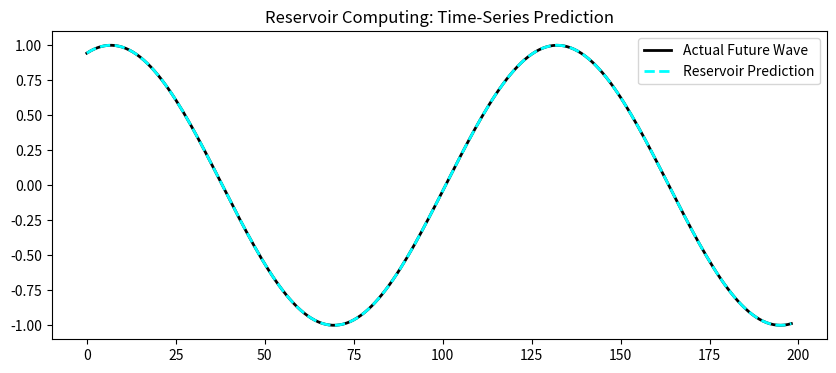

Python code for this plot:
import numpy as np
import matplotlib.pyplot as plt

# 1. SETUP & HYPERPARAMETERS
np.random.seed(42)          # Makes the random numbers reproducible
n_inputs = 1                # We are feeding in 1 value at a time (sine wave height)
n_reservoir = 100           # The "Bucket of Water": 100 randomly sloshing neurons
n_outputs = 1               # We want 1 predicted value out

# 2. CREATE THE UNTRAINED RESERVOIR (The Chaos Box)
# Randomly connect inputs to the reservoir
W_in = np.random.uniform(-0.5, 0.5, (n_reservoir, n_inputs))
# Randomly connect reservoir neurons to each other (the internal water sloshing)
W_res = np.random.uniform(-0.5, 0.5, (n_reservoir, n_reservoir))

# Scale the reservoir weights so the ripples eventually fade out (Echo State Property)
spectral_radius = np.max(np.abs(np.linalg.eigvals(W_res)))
W_res = W_res * (0.95 / spectral_radius)

# 3. GENERATE TOY DATA (A simple sine wave)
time_steps = 600
data = np.sin(np.linspace(0, 30, time_steps))

# Split into Training data (first 400 steps) and Testing data (last 200 steps)
train_in = data[:400]
train_target = data[1:401]  # The target is just the wave shifted 1 step into the future

test_in = data[400:599]
test_target = data[401:600]

# 4. RUN THE RESERVOIR (Gather the ripple patterns)
# Initialize the reservoir state (water is completely still)
x = np.zeros((n_reservoir, 1))
# Create a collector matrix to record the history of reservoir states
states_history = []

for t in range(len(train_in)):
    u = train_in[t]  # Current input step
    # Water sloshes: blend the input, the current reservoir state, and add a non-linear squish (tanh)
    x = np.tanh(np.dot(W_in, u) + np.dot(W_res, x))
    states_history.append(x.flatten())

states_history = np.array(states_history)

# 5. TRAIN THE READOUT LAYER (The Camera)
# We use standard Ridge Regression (a simple linear equation solver) 
# to map the states_history directly to the train_target.
# Notice: W_in and W_res are NEVER modified. We only compute W_out!
reg = 1e-8  # Regularization constant to prevent overfitting
W_out = np.dot(np.dot(train_target, states_history), 
               np.linalg.inv(np.dot(states_history.T, states_history) + reg * np.eye(n_reservoir)))

# 6. TEST THE TRAINED AI ON UNSEEN DATA
predictions = []
for t in range(len(test_in)):
    u = test_in[t]
    x = np.tanh(np.dot(W_in, u) + np.dot(W_res, x)) # Process through the reservoir
    y_pred = np.dot(W_out, x)                       # The trained readout makes its guess
    predictions.append(y_pred.flatten()[0])

# 7. VISUALIZE RESULTS
plt.figure(figsize=(10, 4))
plt.plot(test_target, label="Actual Future Wave", color="black", linewidth=2)
plt.plot(predictions, label="Reservoir Prediction", color="cyan", linestyle="--", linewidth=2)
plt.title("Reservoir Computing: Time-Series Prediction")
plt.legend()
plt.show()
